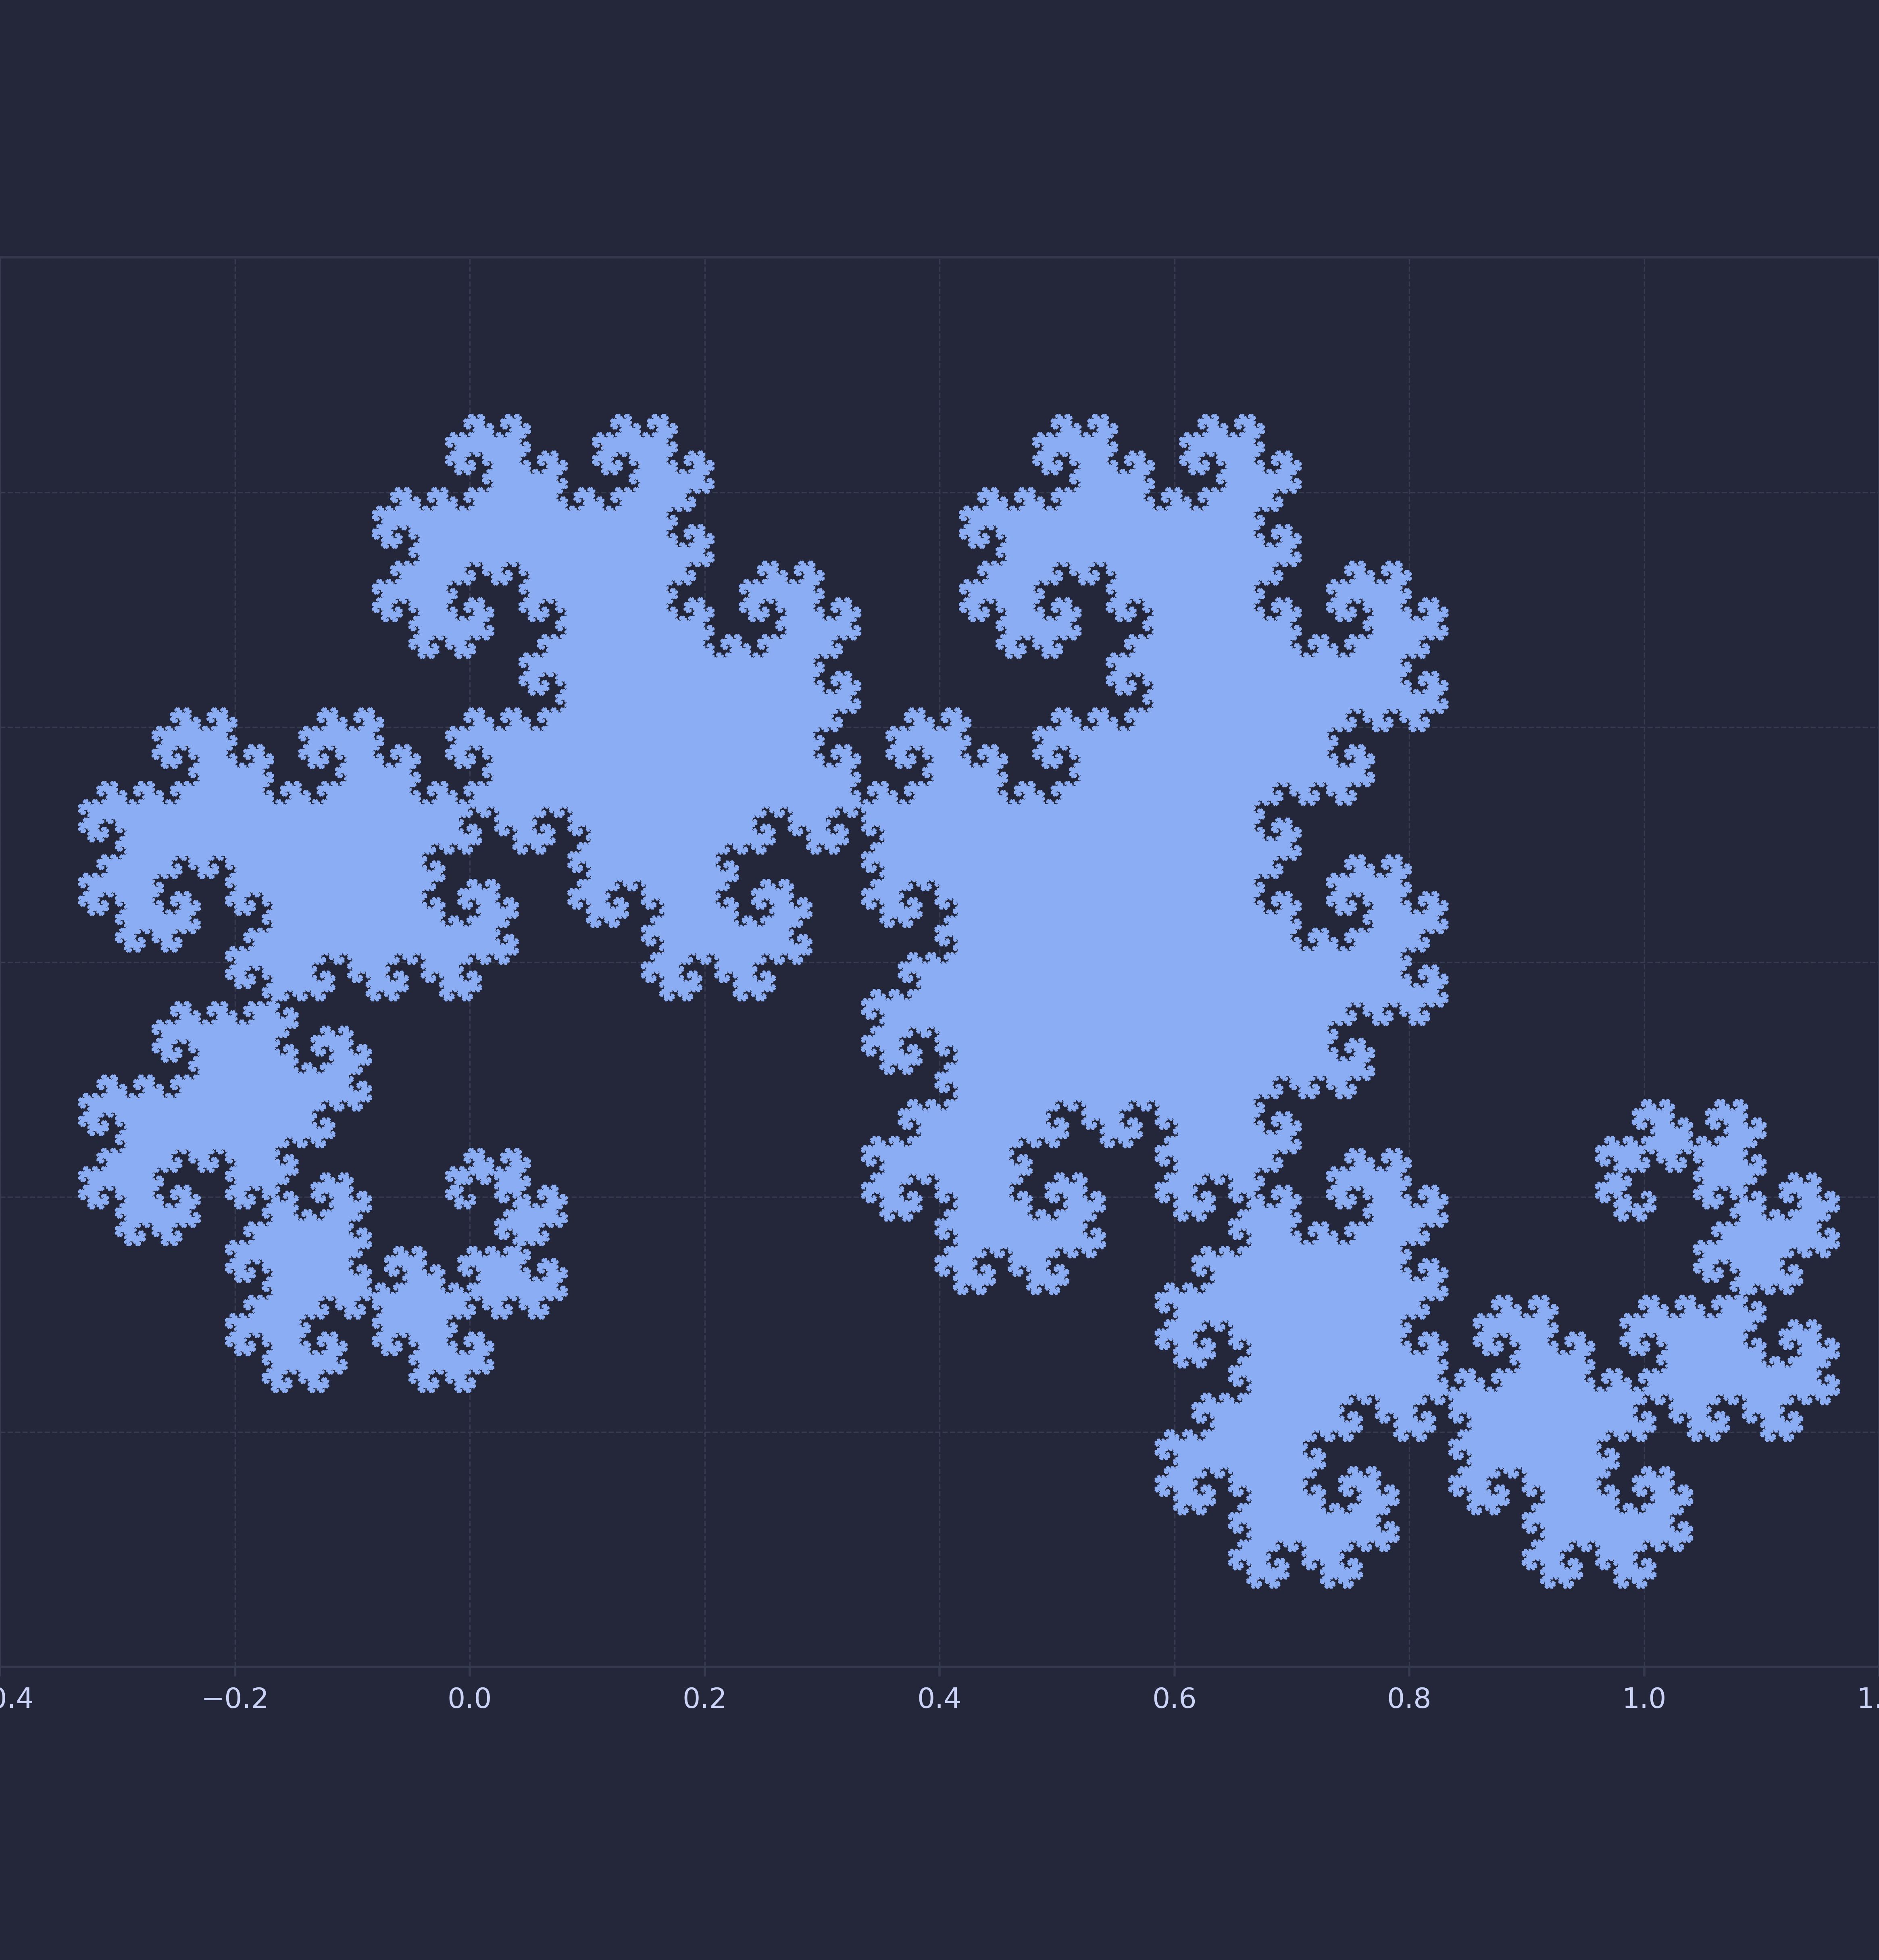

Write the Python code that produced this figure.
import torch
import numpy as np
import matplotlib.pyplot as plt
import matplotlib.style as mstyle
import matplotlib.animation as anime #lol
import catppuccin

# Setting up colours and environment settings
device = torch.device('cuda' if torch.cuda.is_available() else 'cpu')
mstyle.use(catppuccin.PALETTE.macchiato.identifier)

# Verify if imports succeeded
print(torch.__version__)
print(device)

"""
Generate the next iteration of the Dragon Curve given the previous one

This is acheived by calculating the midpoints of all points and extending them
in alternating directions. The magnitide of the extention is the distance
between points
"""
def generate_new_points(points: torch.Tensor) -> torch.Tensor:

    # Generate midpoints by effectively doubling the input points
    midpoints = (points[:-1] + points[1:]) / 2

    # Split the midpoints based on the direction they're about to extend to
    dx = points[1:, 0] - points[:-1, 0]
    dy = points[1:, 1] - points[:-1, 1]

    # Prepare directions tensor
    directions = torch.empty_like(midpoints)
    directions[::2] = torch.stack([-dy[::2], dx[::2]], dim=1) / 2
    directions[1::2] = torch.stack([dy[1::2], -dx[1::2]], dim=1) / 2

    # Calculate new midpoints
    new_midpoints = midpoints + directions

    # Interleave the original points and new midpoints
    interleaved_points = torch.zeros((len(points) + len(new_midpoints), 2), device=device)
    interleaved_points[0::2] = points
    interleaved_points[1::2][:len(new_midpoints)] = new_midpoints
    interleaved_points[-1] = points[-1]
    return interleaved_points

"""
Generate and graph the Dragon Curve fractal
"""
def graph_fractal(iterations: int):
    # Initial points
    points = torch.tensor([[0, 0], [1, 0]], device=device)

    # Continually update the points
    for _ in range(iterations):
        points = generate_new_points(points)

    # Move data to CPU for plotting
    points_cpu = points.cpu()

    # Plot data
    _, ax = plt.subplots(figsize=(16, 10))
    ax.grid(True, which='both', linestyle='--', linewidth=0.5)
    ax.set_xlim([-0.4, 1.2])  # Set y-axis limits
    ax.set_ylim([-0.4, 0.8])  # Set x-axis limits
    ax.plot(points_cpu[:, 0].numpy(), points_cpu[:, 1].numpy(), lw=0.2)
    ax.set_aspect('equal', adjustable='box')
    plt.tight_layout(pad=0)
    plt.show()



"""
Saves every iteration of the fractal into an mp4 and gif
"""
def animate_fractal(iter):
    # creating a blank window 
    # for the animation  
    fig = plt.figure()  
    axis = plt.axes(xlim =(-0.4, 1.2), ylim =(-0.4, 0.8))  
    axis.xaxis.set_visible(False)
    axis.yaxis.set_visible(False)
      
    initial_points = torch.tensor([[0, 0], [1, 0]], device=device).cpu()
    graph, = axis.plot(initial_points[:, 0].numpy(), initial_points[:, 1].numpy(), lw = 0.5)

    # Animate each frame based on the iteration number / frame count
    def animate_frame(frameNumber):
        points = torch.tensor([[0, 0], [1, 0]], device=device)
        for _ in range(frameNumber):
            points = generate_new_points(points)
        x_data = points[:, 0].cpu().numpy()
        y_data = points[:, 1].cpu().numpy()
        graph.set_data(x_data, y_data)
        return graph,

    # Animate the iterations
    anim = anime.FuncAnimation(fig, animate_frame,  
                                   frames = iter, interval = 1, blit = True)  
       
    # Save as files
    anim.save('DragonFractalAnimation.gif', writer = 'ffmpeg', fps = 2)
    anim.save('DragonFractalAnimation.mp4', dpi=400, writer = 'ffmpeg', fps = 2)


# My GPU only has memory for about 25 iterations. I could reduce this with in
# place mutations or smaller floats
graph_fractal(25)
animate_fractal(25)

